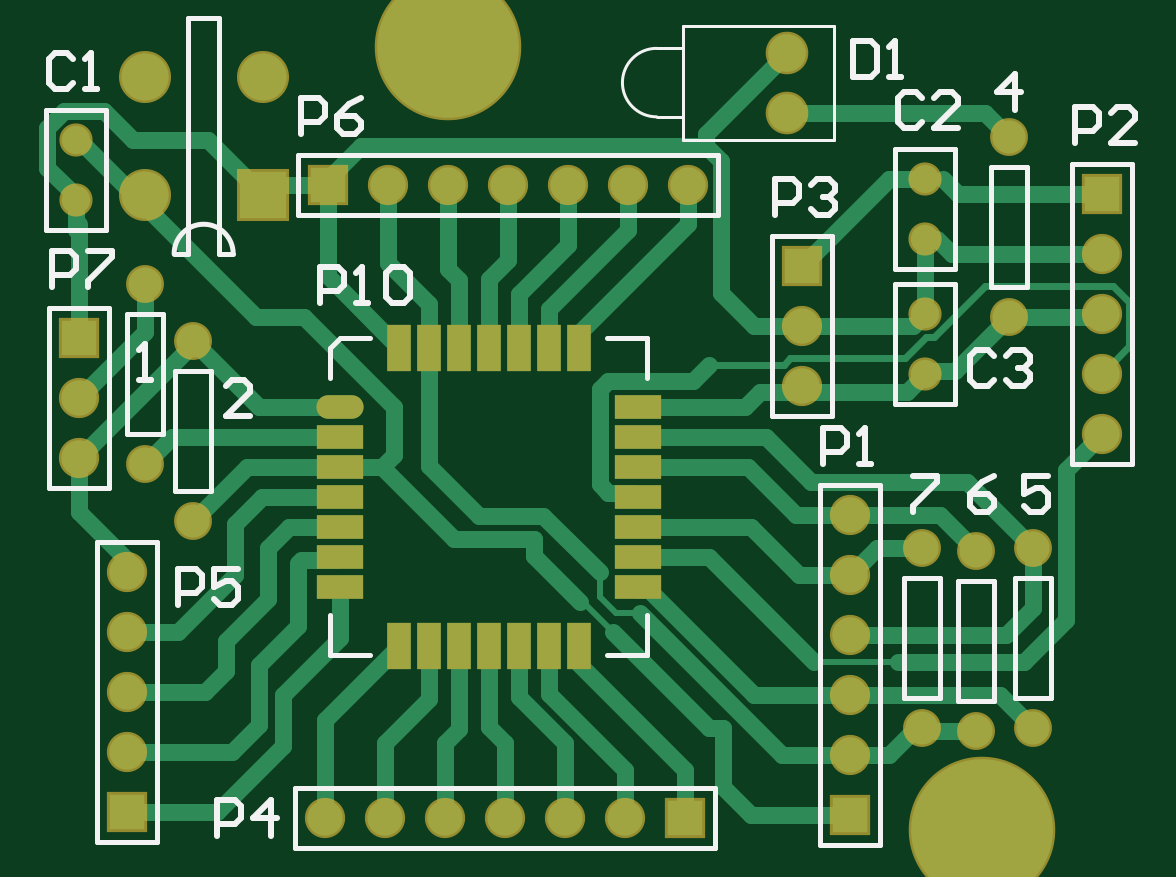
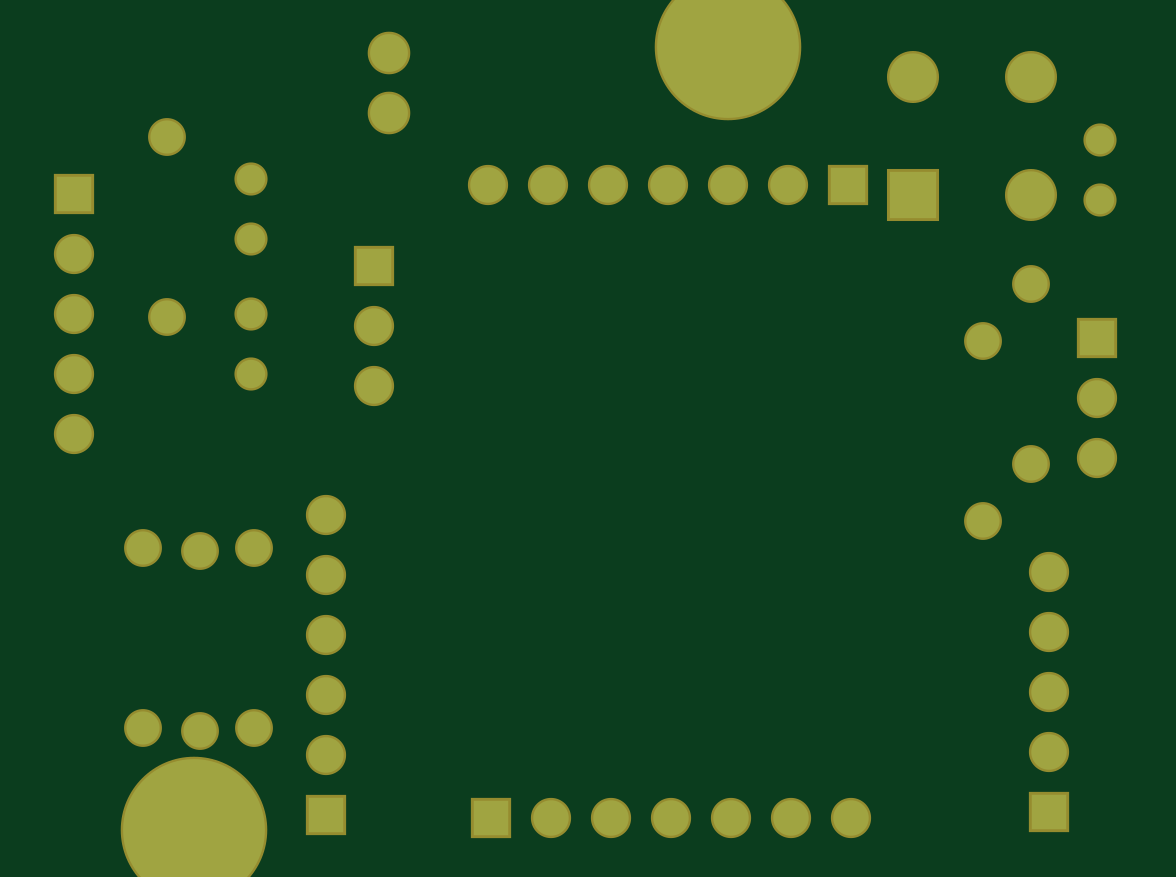
Circuit board: 9 layer files. Board 45.8 x 33.1 mm.
- bottom_copper: PCB1.GBL (1912 bytes)
- bottom_silk: PCB1.GBO (567 bytes)
- paste: PCB1.GBP (565 bytes)
- bottom_mask: PCB1.GBS (2088 bytes)
- outline: PCB1.GKO (570 bytes)
- top_copper: PCB1.GTL (8695 bytes)
- top_silk: PCB1.GTO (7424 bytes)
- paste: PCB1.GTP (992 bytes)
- top_mask: PCB1.GTS (2681 bytes)

=== bottom_copper: PCB1.GBL ===
%FSAX43Y43*%
%MOMM*%
G71*
G01*
G75*
G04 Layer_Physical_Order=2*
G04 Layer_Color=16711680*
%ADD10O,2.000X1.000*%
%ADD11R,2.000X1.000*%
%ADD12R,1.000X2.000*%
%ADD13C,0.700*%
%ADD14C,0.254*%
%ADD15C,0.300*%
%ADD16R,2.000X2.000*%
%ADD17C,2.000*%
%ADD18C,1.500*%
%ADD19R,1.500X1.500*%
%ADD20R,1.500X1.500*%
%ADD21C,1.200*%
%ADD22C,1.400*%
%ADD23C,1.600*%
%ADD24C,6.000*%
D16*
X0043989Y0067771D02*
D03*
D17*
Y0072771D02*
D03*
X0038989Y0067771D02*
D03*
Y0072771D02*
D03*
D18*
X0061976Y0068199D02*
D03*
X0059436D02*
D03*
X0056896D02*
D03*
X0054356D02*
D03*
X0049276D02*
D03*
X0051816D02*
D03*
X0066802Y0062230D02*
D03*
Y0059690D02*
D03*
X0036195Y0059182D02*
D03*
Y0056642D02*
D03*
X0079502Y0057658D02*
D03*
Y0060198D02*
D03*
Y0062738D02*
D03*
Y0065278D02*
D03*
X0068834Y0044069D02*
D03*
Y0046609D02*
D03*
Y0049149D02*
D03*
Y0051689D02*
D03*
Y0054229D02*
D03*
X0046609Y0041402D02*
D03*
X0049149D02*
D03*
X0051689D02*
D03*
X0054229D02*
D03*
X0059309D02*
D03*
X0056769D02*
D03*
X0038227Y0051816D02*
D03*
Y0049276D02*
D03*
Y0046736D02*
D03*
Y0044196D02*
D03*
D19*
X0046736Y0068199D02*
D03*
X0061849Y0041402D02*
D03*
D20*
X0066802Y0064770D02*
D03*
X0036195Y0061722D02*
D03*
X0079502Y0067818D02*
D03*
X0068834Y0041529D02*
D03*
X0038227Y0041656D02*
D03*
D21*
X0072009Y0065913D02*
D03*
Y0068453D02*
D03*
X0036068Y0070104D02*
D03*
Y0067564D02*
D03*
X0072009Y0062738D02*
D03*
Y0060198D02*
D03*
D22*
X0041021Y0061595D02*
D03*
Y0053975D02*
D03*
X0038989Y0064008D02*
D03*
Y0056388D02*
D03*
X0075565Y0062611D02*
D03*
Y0070231D02*
D03*
X0076581Y0045212D02*
D03*
Y0052832D02*
D03*
X0074168Y0052705D02*
D03*
Y0045085D02*
D03*
X0071882Y0045212D02*
D03*
Y0052832D02*
D03*
D23*
X0066167Y0073787D02*
D03*
Y0071247D02*
D03*
D24*
X0074422Y0040894D02*
D03*
X0051816Y0074041D02*
D03*
M02*

=== bottom_silk: PCB1.GBO ===
%FSAX43Y43*%
%MOMM*%
G71*
G01*
G75*
G04 Layer_Color=32896*
%ADD10O,2.000X1.000*%
%ADD11R,2.000X1.000*%
%ADD12R,1.000X2.000*%
%ADD13C,0.700*%
%ADD14C,0.254*%
%ADD15C,0.300*%
%ADD16R,2.000X2.000*%
%ADD17C,2.000*%
%ADD18C,1.500*%
%ADD19R,1.500X1.500*%
%ADD20R,1.500X1.500*%
%ADD21C,1.200*%
%ADD22C,1.400*%
%ADD23C,1.600*%
%ADD24C,6.000*%
%ADD25C,0.200*%
%ADD26C,0.127*%
%ADD27R,2.203X2.203*%
%ADD28C,2.203*%
%ADD29C,1.703*%
%ADD30R,1.703X1.703*%
%ADD31R,1.703X1.703*%
%ADD32C,1.403*%
%ADD33C,1.603*%
%ADD34C,1.803*%
%ADD35C,6.203*%
M02*

=== paste: PCB1.GBP ===
%FSAX43Y43*%
%MOMM*%
G71*
G01*
G75*
G04 Layer_Color=128*
%ADD10O,2.000X1.000*%
%ADD11R,2.000X1.000*%
%ADD12R,1.000X2.000*%
%ADD13C,0.700*%
%ADD14C,0.254*%
%ADD15C,0.300*%
%ADD16R,2.000X2.000*%
%ADD17C,2.000*%
%ADD18C,1.500*%
%ADD19R,1.500X1.500*%
%ADD20R,1.500X1.500*%
%ADD21C,1.200*%
%ADD22C,1.400*%
%ADD23C,1.600*%
%ADD24C,6.000*%
%ADD25C,0.200*%
%ADD26C,0.127*%
%ADD27R,2.203X2.203*%
%ADD28C,2.203*%
%ADD29C,1.703*%
%ADD30R,1.703X1.703*%
%ADD31R,1.703X1.703*%
%ADD32C,1.403*%
%ADD33C,1.603*%
%ADD34C,1.803*%
%ADD35C,6.203*%
M02*

=== bottom_mask: PCB1.GBS ===
%FSAX43Y43*%
%MOMM*%
G71*
G01*
G75*
G04 Layer_Color=16711935*
%ADD10O,2.000X1.000*%
%ADD11R,2.000X1.000*%
%ADD12R,1.000X2.000*%
%ADD13C,0.700*%
%ADD14C,0.254*%
%ADD15C,0.300*%
%ADD16R,2.000X2.000*%
%ADD17C,2.000*%
%ADD18C,1.500*%
%ADD19R,1.500X1.500*%
%ADD20R,1.500X1.500*%
%ADD21C,1.200*%
%ADD22C,1.400*%
%ADD23C,1.600*%
%ADD24C,6.000*%
%ADD25C,0.200*%
%ADD26C,0.127*%
%ADD27R,2.203X2.203*%
%ADD28C,2.203*%
%ADD29C,1.703*%
%ADD30R,1.703X1.703*%
%ADD31R,1.703X1.703*%
%ADD32C,1.403*%
%ADD33C,1.603*%
%ADD34C,1.803*%
%ADD35C,6.203*%
D27*
X0043989Y0067771D02*
D03*
D28*
Y0072771D02*
D03*
X0038989Y0067771D02*
D03*
Y0072771D02*
D03*
D29*
X0061976Y0068199D02*
D03*
X0059436D02*
D03*
X0056896D02*
D03*
X0054356D02*
D03*
X0049276D02*
D03*
X0051816D02*
D03*
X0066802Y0062230D02*
D03*
Y0059690D02*
D03*
X0036195Y0059182D02*
D03*
Y0056642D02*
D03*
X0079502Y0057658D02*
D03*
Y0060198D02*
D03*
Y0062738D02*
D03*
Y0065278D02*
D03*
X0068834Y0044069D02*
D03*
Y0046609D02*
D03*
Y0049149D02*
D03*
Y0051689D02*
D03*
Y0054229D02*
D03*
X0046609Y0041402D02*
D03*
X0049149D02*
D03*
X0051689D02*
D03*
X0054229D02*
D03*
X0059309D02*
D03*
X0056769D02*
D03*
X0038227Y0051816D02*
D03*
Y0049276D02*
D03*
Y0046736D02*
D03*
Y0044196D02*
D03*
D30*
X0046736Y0068199D02*
D03*
X0061849Y0041402D02*
D03*
D31*
X0066802Y0064770D02*
D03*
X0036195Y0061722D02*
D03*
X0079502Y0067818D02*
D03*
X0068834Y0041529D02*
D03*
X0038227Y0041656D02*
D03*
D32*
X0072009Y0065913D02*
D03*
Y0068453D02*
D03*
X0036068Y0070104D02*
D03*
Y0067564D02*
D03*
X0072009Y0062738D02*
D03*
Y0060198D02*
D03*
D33*
X0041021Y0061595D02*
D03*
Y0053975D02*
D03*
X0038989Y0064008D02*
D03*
Y0056388D02*
D03*
X0075565Y0062611D02*
D03*
Y0070231D02*
D03*
X0076581Y0045212D02*
D03*
Y0052832D02*
D03*
X0074168Y0052705D02*
D03*
Y0045085D02*
D03*
X0071882Y0045212D02*
D03*
Y0052832D02*
D03*
D34*
X0066167Y0073787D02*
D03*
Y0071247D02*
D03*
D35*
X0074422Y0040894D02*
D03*
X0051816Y0074041D02*
D03*
M02*

=== outline: PCB1.GKO ===
%FSAX43Y43*%
%MOMM*%
G71*
G01*
G75*
G04 Layer_Color=16711935*
%ADD10O,2.000X1.000*%
%ADD11R,2.000X1.000*%
%ADD12R,1.000X2.000*%
%ADD13C,0.700*%
%ADD14C,0.254*%
%ADD15C,0.300*%
%ADD16R,2.000X2.000*%
%ADD17C,2.000*%
%ADD18C,1.500*%
%ADD19R,1.500X1.500*%
%ADD20R,1.500X1.500*%
%ADD21C,1.200*%
%ADD22C,1.400*%
%ADD23C,1.600*%
%ADD24C,6.000*%
%ADD25C,0.200*%
%ADD26C,0.127*%
%ADD27R,2.203X2.203*%
%ADD28C,2.203*%
%ADD29C,1.703*%
%ADD30R,1.703X1.703*%
%ADD31R,1.703X1.703*%
%ADD32C,1.403*%
%ADD33C,1.603*%
%ADD34C,1.803*%
%ADD35C,6.203*%
M02*

=== top_copper: PCB1.GTL (8695 bytes, source omitted) ===
=== top_silk: PCB1.GTO (7424 bytes, source omitted) ===
=== paste: PCB1.GTP ===
%FSAX43Y43*%
%MOMM*%
G71*
G01*
G75*
G04 Layer_Color=8421504*
%ADD10O,2.000X1.000*%
%ADD11R,2.000X1.000*%
%ADD12R,1.000X2.000*%
%ADD13C,0.700*%
%ADD14C,0.254*%
%ADD15C,0.300*%
%ADD16R,2.000X2.000*%
%ADD17C,2.000*%
%ADD18C,1.500*%
%ADD19R,1.500X1.500*%
%ADD20R,1.500X1.500*%
%ADD21C,1.200*%
%ADD22C,1.400*%
%ADD23C,1.600*%
%ADD24C,6.000*%
%ADD25C,0.200*%
%ADD26C,0.127*%
D10*
X0047244Y0058801D02*
D03*
D11*
Y0057531D02*
D03*
Y0056261D02*
D03*
Y0054991D02*
D03*
Y0053721D02*
D03*
Y0052451D02*
D03*
Y0051181D02*
D03*
X0059864D02*
D03*
Y0052451D02*
D03*
Y0053721D02*
D03*
Y0054991D02*
D03*
Y0056261D02*
D03*
Y0057531D02*
D03*
Y0058801D02*
D03*
D12*
X0049744Y0048681D02*
D03*
X0051014D02*
D03*
X0052284D02*
D03*
X0053554D02*
D03*
X0054824D02*
D03*
X0056094D02*
D03*
X0057364D02*
D03*
Y0061301D02*
D03*
X0056094D02*
D03*
X0054824D02*
D03*
X0053554D02*
D03*
X0052284D02*
D03*
X0051014D02*
D03*
X0049744D02*
D03*
M02*

=== top_mask: PCB1.GTS ===
%FSAX43Y43*%
%MOMM*%
G71*
G01*
G75*
G04 Layer_Color=8388736*
%ADD10O,2.000X1.000*%
%ADD11R,2.000X1.000*%
%ADD12R,1.000X2.000*%
%ADD13C,0.700*%
%ADD14C,0.254*%
%ADD15C,0.300*%
%ADD16R,2.000X2.000*%
%ADD17C,2.000*%
%ADD18C,1.500*%
%ADD19R,1.500X1.500*%
%ADD20R,1.500X1.500*%
%ADD21C,1.200*%
%ADD22C,1.400*%
%ADD23C,1.600*%
%ADD24C,6.000*%
%ADD25C,0.200*%
%ADD26C,0.127*%
%ADD27R,2.203X2.203*%
%ADD28C,2.203*%
%ADD29C,1.703*%
%ADD30R,1.703X1.703*%
%ADD31R,1.703X1.703*%
%ADD32C,1.403*%
%ADD33C,1.603*%
%ADD34C,1.803*%
%ADD35C,6.203*%
D10*
X0047244Y0058801D02*
D03*
D11*
Y0057531D02*
D03*
Y0056261D02*
D03*
Y0054991D02*
D03*
Y0053721D02*
D03*
Y0052451D02*
D03*
Y0051181D02*
D03*
X0059864D02*
D03*
Y0052451D02*
D03*
Y0053721D02*
D03*
Y0054991D02*
D03*
Y0056261D02*
D03*
Y0057531D02*
D03*
Y0058801D02*
D03*
D12*
X0049744Y0048681D02*
D03*
X0051014D02*
D03*
X0052284D02*
D03*
X0053554D02*
D03*
X0054824D02*
D03*
X0056094D02*
D03*
X0057364D02*
D03*
Y0061301D02*
D03*
X0056094D02*
D03*
X0054824D02*
D03*
X0053554D02*
D03*
X0052284D02*
D03*
X0051014D02*
D03*
X0049744D02*
D03*
D27*
X0043989Y0067771D02*
D03*
D28*
Y0072771D02*
D03*
X0038989Y0067771D02*
D03*
Y0072771D02*
D03*
D29*
X0061976Y0068199D02*
D03*
X0059436D02*
D03*
X0056896D02*
D03*
X0054356D02*
D03*
X0049276D02*
D03*
X0051816D02*
D03*
X0066802Y0062230D02*
D03*
Y0059690D02*
D03*
X0036195Y0059182D02*
D03*
Y0056642D02*
D03*
X0079502Y0057658D02*
D03*
Y0060198D02*
D03*
Y0062738D02*
D03*
Y0065278D02*
D03*
X0068834Y0044069D02*
D03*
Y0046609D02*
D03*
Y0049149D02*
D03*
Y0051689D02*
D03*
Y0054229D02*
D03*
X0046609Y0041402D02*
D03*
X0049149D02*
D03*
X0051689D02*
D03*
X0054229D02*
D03*
X0059309D02*
D03*
X0056769D02*
D03*
X0038227Y0051816D02*
D03*
Y0049276D02*
D03*
Y0046736D02*
D03*
Y0044196D02*
D03*
D30*
X0046736Y0068199D02*
D03*
X0061849Y0041402D02*
D03*
D31*
X0066802Y0064770D02*
D03*
X0036195Y0061722D02*
D03*
X0079502Y0067818D02*
D03*
X0068834Y0041529D02*
D03*
X0038227Y0041656D02*
D03*
D32*
X0072009Y0065913D02*
D03*
Y0068453D02*
D03*
X0036068Y0070104D02*
D03*
Y0067564D02*
D03*
X0072009Y0062738D02*
D03*
Y0060198D02*
D03*
D33*
X0041021Y0061595D02*
D03*
Y0053975D02*
D03*
X0038989Y0064008D02*
D03*
Y0056388D02*
D03*
X0075565Y0062611D02*
D03*
Y0070231D02*
D03*
X0076581Y0045212D02*
D03*
Y0052832D02*
D03*
X0074168Y0052705D02*
D03*
Y0045085D02*
D03*
X0071882Y0045212D02*
D03*
Y0052832D02*
D03*
D34*
X0066167Y0073787D02*
D03*
Y0071247D02*
D03*
D35*
X0074422Y0040894D02*
D03*
X0051816Y0074041D02*
D03*
M02*

